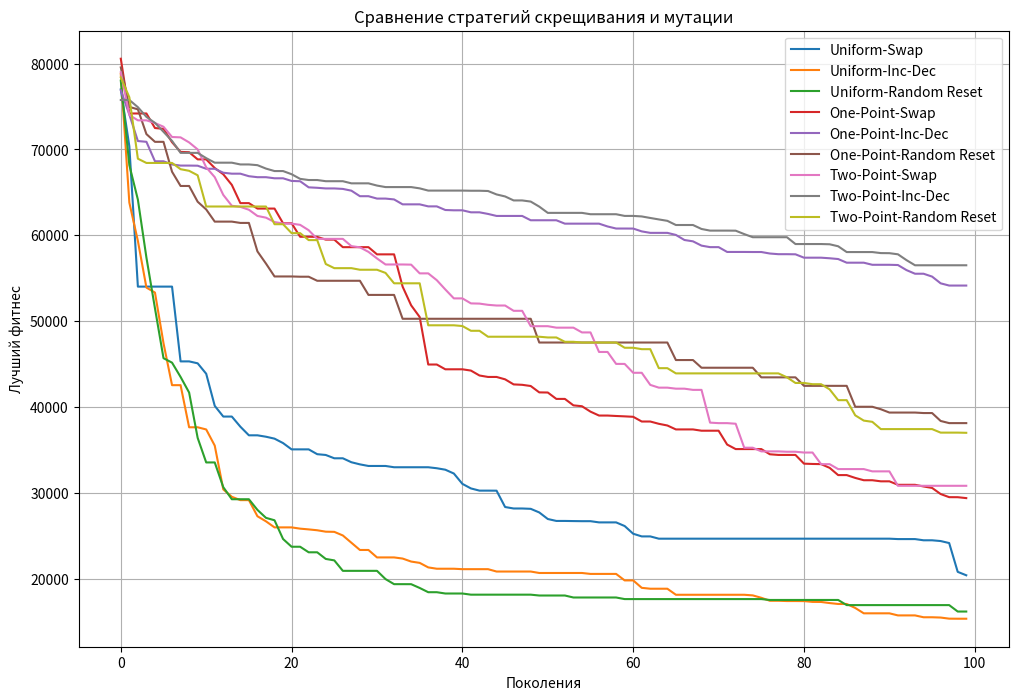
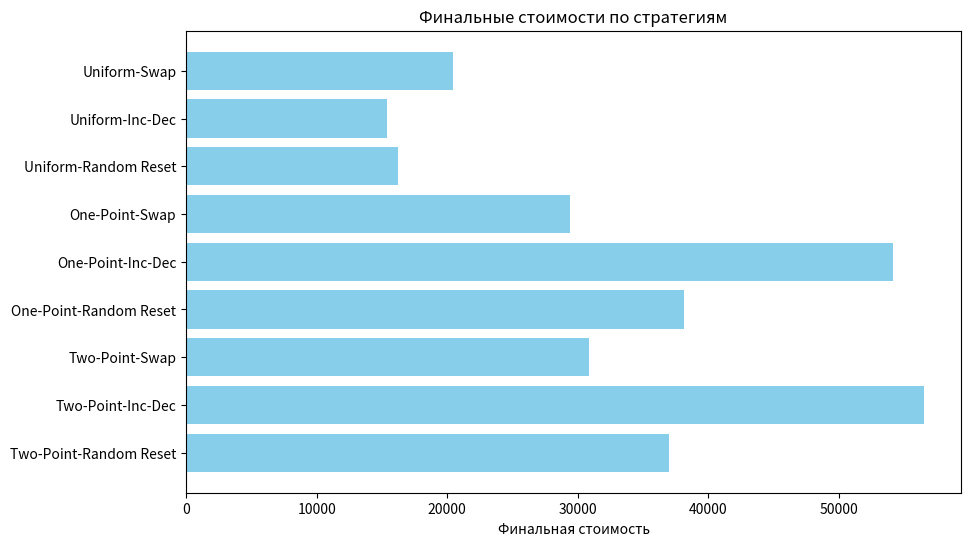

Write Python code to recreate these figures, in order.
import numpy as np
import matplotlib.pyplot as plt
import random

# --- Генерация данных ---
np.random.seed(42)

n_points = 10  # число пунктов производства
k_cities = 8   # число городов

production_capacities = np.random.randint(50, 150, size=n_points)
city_demands = np.random.randint(30, 100, size=k_cities)
distances = np.random.randint(10, 100, size=(n_points, k_cities))
costs = distances * 0.5

assert sum(production_capacities) >= sum(city_demands), "Общего производства недостаточно!"

# --- Параметры ---
POP_SIZE = 50
GENERATIONS = 100
MUTATION_RATE = 0.1


def create_individual():
    individual = np.zeros((n_points, k_cities))
    for j in range(n_points):
        remaining = production_capacities[j]
        for i in range(k_cities):
            if remaining <= 0:
                break
            allocate = np.random.randint(0, remaining+1)
            individual[j, i] = allocate
            remaining -= allocate
        # Распределяем оставшиеся
        for i in range(k_cities):
            if remaining <= 0:
                break
            add = np.random.randint(0, remaining+1)
            individual[j, i] += add
            remaining -= add
        # Ограничение по производству
        total = sum(individual[j])
        if total > production_capacities[j]:
            individual[j] = individual[j] * (production_capacities[j] / total)
            individual[j] = np.round(individual[j]).astype(int)
    return individual

# --- Функция оценки ---
def fitness(individual):
    total_delivered = individual.sum(axis=0)
    penalty = 0
    for i in range(k_cities):
        diff = total_delivered[i] - city_demands[i]
        if diff < 0:
            penalty += abs(diff)*100
        elif diff > 0:
            penalty += diff*50
    total_cost = np.sum(individual * costs)
    return total_cost + penalty

# --- Разные стратегии скрещивания ---
def crossover_uniform(parent1, parent2):
    child = np.zeros_like(parent1)
    for j in range(n_points):
        for i in range(k_cities):
            child[j, i] = parent1[j, i] if np.random.rand() < 0.5 else parent2[j, i]
    return child

def crossover_one_point(parent1, parent2):
    point = np.random.randint(1, n_points)
    child = np.vstack((parent1[:point], parent2[point:]))
    return child

def crossover_two_point(parent1, parent2):
    point1 = np.random.randint(1, n_points-1)
    point2 = np.random.randint(point1+1, n_points)
    child = np.vstack((parent1[:point1], parent2[point1:point2], parent1[point2:]))
    return child

# --- Разные стратегии мутаций ---
def mutate_swap(individual):
    j1, j2 = np.random.choice(n_points, 2, replace=False)
    i = np.random.randint(k_cities)
    individual[j1, i], individual[j2, i] = individual[j2, i], individual[j1, i]
    return individual

def mutate_increase_decrease(individual):
    j = np.random.randint(n_points)
    i = np.random.randint(k_cities)
    delta = np.random.randint(-10, 11)
    new_value = individual[j, i] + delta
    new_value = max(0, min(new_value, production_capacities[j]))
    individual[j, i] = new_value
    return individual

def mutate_random_reset(individual):
    j = np.random.randint(n_points)
    i = np.random.randint(k_cities)
    individual[j, i] = np.random.randint(0, production_capacities[j]+1)
    return individual

# --- Основной алгоритм ---
def genetic_algorithm(crossover_func, mutation_func):
    population = [create_individual() for _ in range(POP_SIZE)]
    best_fitness = float('inf')
    best_individual = None
    fitness_history = []

    for gen in range(GENERATIONS):
        fitness_values = [fitness(ind) for ind in population]
        min_idx = np.argmin(fitness_values)
        if fitness_values[min_idx] < best_fitness:
            best_fitness = fitness_values[min_idx]
            best_individual = population[min_idx]
        fitness_history.append(best_fitness)

        # Турнирная селекция
        new_population = []
        for _ in range(POP_SIZE):
            i1, i2 = np.random.choice(POP_SIZE, 2, replace=False)
            if fitness_values[i1] < fitness_values[i2]:
                new_population.append(population[i1])
            else:
                new_population.append(population[i2])

        # Создание потомков
        children = []
        for _ in range(0, POP_SIZE, 2):
            parent1 = random.choice(new_population)
            parent2 = random.choice(new_population)
            child1 = crossover_func(parent1, parent2)
            child2 = crossover_func(parent2, parent1)

            # Мутации
            if np.random.rand() < MUTATION_RATE:
                child1 = mutation_func(child1)
            if np.random.rand() < MUTATION_RATE:
                child2 = mutation_func(child2)

            children.extend([child1, child2])

        population = children[:POP_SIZE]
    return best_individual, best_fitness, fitness_history

# --- Запуск экспериментов ---
crossover_methods = [
    (crossover_uniform, "Uniform"),
    (crossover_one_point, "One-Point"),
    (crossover_two_point, "Two-Point")
]

mutation_methods = [
    (mutate_swap, "Swap"),
    (mutate_increase_decrease, "Inc-Dec"),
    (mutate_random_reset, "Random Reset")
]

results = []

for c_func, c_name in crossover_methods:
    for m_func, m_name in mutation_methods:
        print(f"Запуск с {c_name} скрещиванием и {m_name} мутацией")
        best_ind, best_cost, history = genetic_algorithm(c_func, m_func)
        results.append({
            'label': f"{c_name}-{m_name}",
            'cost': best_cost,
            'history': history
        })

# --- Визуализация ---
plt.figure(figsize=(12, 8))
for res in results:
    plt.plot(res['history'], label=res['label'])
plt.xlabel('Поколения')
plt.ylabel('Лучший фитнес')
plt.title('Сравнение стратегий скрещивания и мутации')
plt.legend()
plt.grid()
plt.show()


# --- Дополнительный график: финальные стоимости по стратегиям ---
labels = [res['label'] for res in results]
costs = [res['cost'] for res in results]

plt.figure(figsize=(10,6))
plt.barh(labels, costs, color='skyblue')
plt.xlabel('Финальная стоимость')
plt.title('Финальные стоимости по стратегиям')
plt.gca().invert_yaxis()
plt.show()
# --- Итоговые результаты ---
for res in results:
    print(f"{res['label']}: Финальная стоимость = {res['cost']}")
